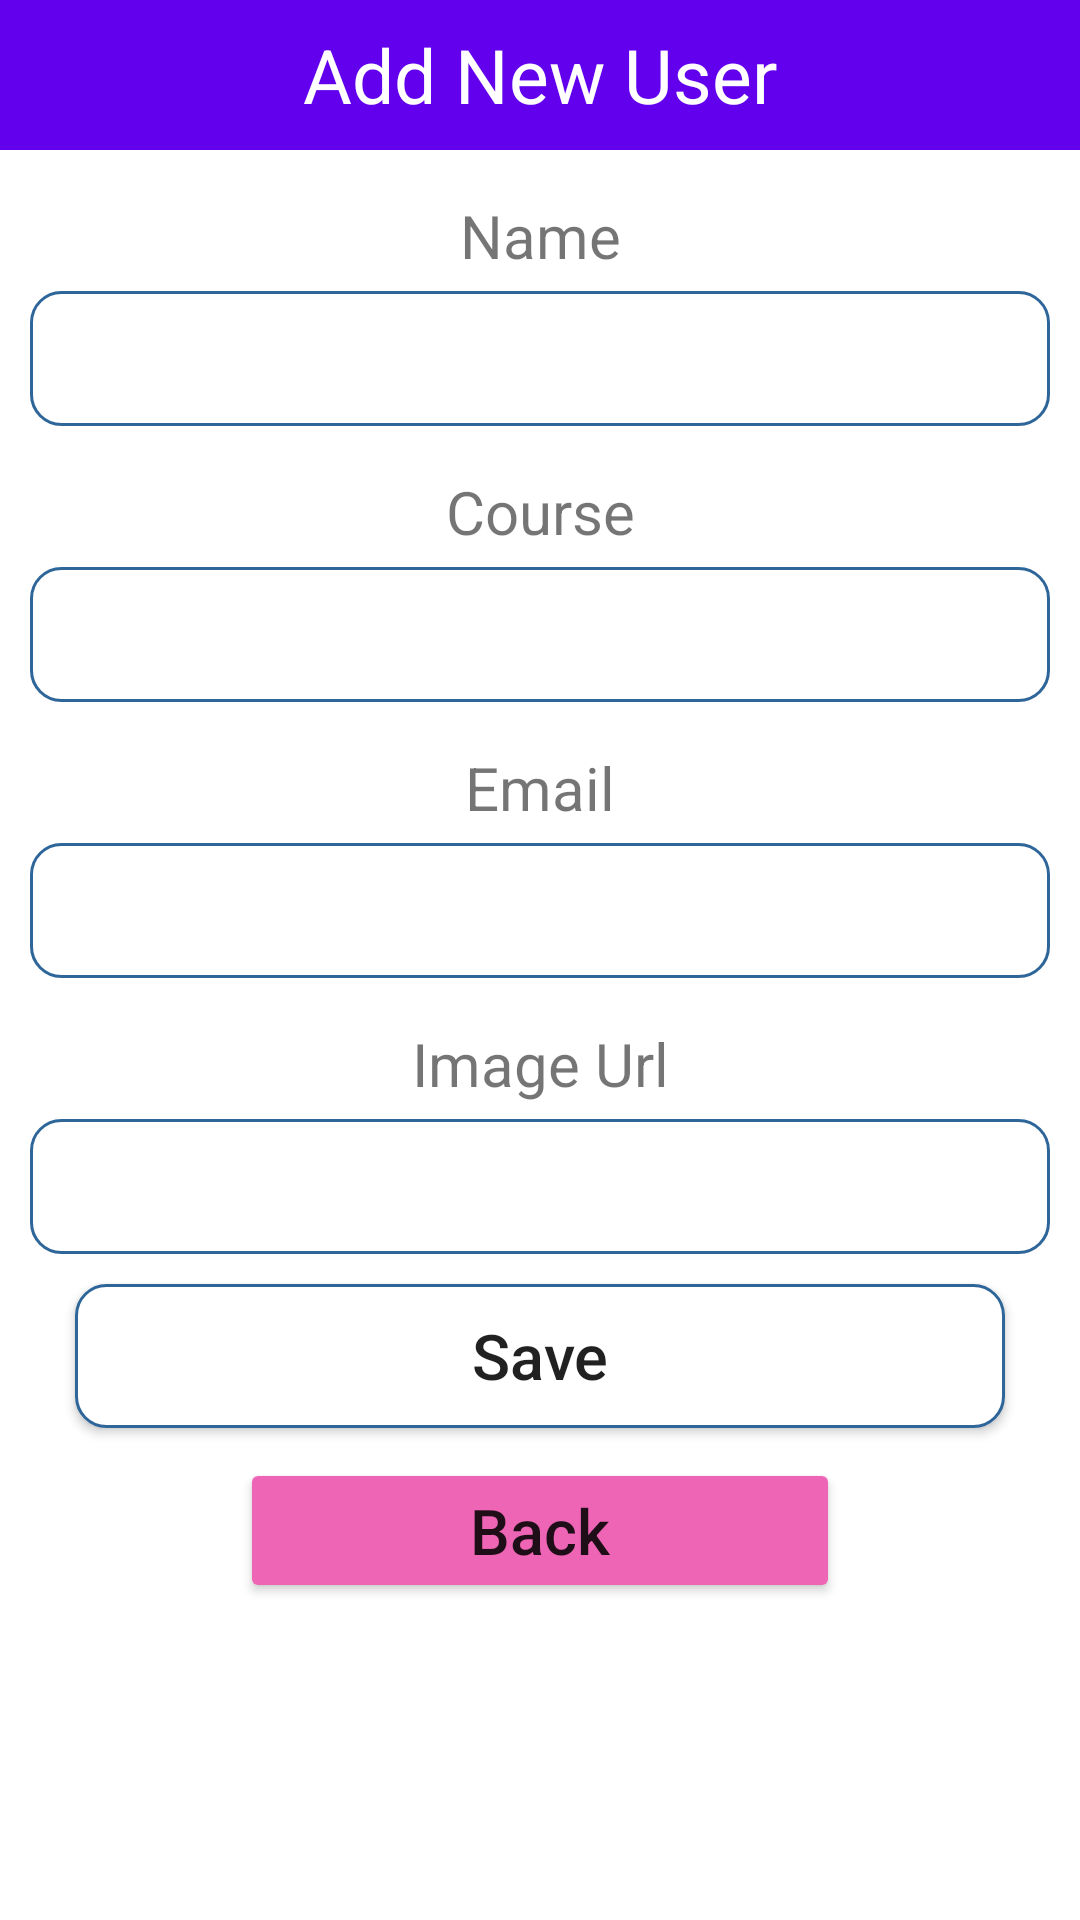

This screen was rendered from an Android layout file. Write that file and the resources it references.
<!-- AndroidManifest.xml: application theme Theme.FirebaseCRUDUsersApplication -->
<!-- res/layout/activity_add.xml -->
<?xml version="1.0" encoding="utf-8"?>
<LinearLayout
    xmlns:android="http://schemas.android.com/apk/res/android"
    android:layout_width="match_parent"
    android:layout_height="match_parent"
    android:orientation="vertical">

    <TextView
        android:layout_width="match_parent"
        android:layout_height="50dp"
        android:text="Add New User"
        android:background="@color/purple_500"
        android:textSize="25dp"
        android:gravity="center"
        android:textColor="#FFF" />

    <TextView
        android:layout_width="match_parent"
        android:layout_height="wrap_content"
        android:gravity="center"
        android:textSize="20sp"
        android:layout_marginTop="15dp"
        android:layout_marginBottom="5dp"
        android:text="Name"/>

    <EditText
        android:layout_width="match_parent"
        android:layout_height="45dp"
        android:layout_marginLeft="10dp"
        android:layout_marginRight="10dp"
        android:background="@drawable/rounded"
        android:gravity="center"
        android:id="@+id/txtName" />

    <TextView
        android:layout_width="match_parent"
        android:layout_height="wrap_content"
        android:gravity="center"
        android:textSize="20sp"
        android:layout_marginTop="15dp"
        android:layout_marginBottom="5dp"
        android:text="Course"/>

    <EditText
        android:layout_width="match_parent"
        android:layout_height="45dp"
        android:layout_marginLeft="10dp"
        android:layout_marginRight="10dp"
        android:background="@drawable/rounded"
        android:gravity="center"
        android:id="@+id/txtCourse" />

    <TextView
        android:layout_width="match_parent"
        android:layout_height="wrap_content"
        android:gravity="center"
        android:textSize="20sp"
        android:layout_marginTop="15dp"
        android:layout_marginBottom="5dp"
        android:text="Email"/>

    <EditText
        android:layout_width="match_parent"
        android:layout_height="45dp"
        android:layout_marginLeft="10dp"
        android:layout_marginRight="10dp"
        android:background="@drawable/rounded"
        android:gravity="center"
        android:id="@+id/txtEmail" />

    <TextView
        android:layout_width="match_parent"
        android:layout_height="wrap_content"
        android:gravity="center"
        android:textSize="20sp"
        android:layout_marginTop="15dp"
        android:layout_marginBottom="5dp"
        android:text="Image Url"/>

    <EditText
        android:layout_width="match_parent"
        android:layout_height="45dp"
        android:layout_marginLeft="10dp"
        android:layout_marginRight="10dp"
        android:background="@drawable/rounded"
        android:gravity="center"
        android:id="@+id/txtImageUrl" />

    <Button
        android:layout_width="match_parent"
        android:layout_height="wrap_content"
        android:text="Save"
        android:layout_marginLeft="25dp"
        android:layout_marginRight="25dp"
        android:layout_marginTop="10dp"
        android:textSize="21dp"
        android:textAllCaps="false"
        android:background="@drawable/rounded"
        android:layout_gravity="center"
        android:id="@+id/btnAdd" />

    <Button
        android:layout_width="200dp"
        android:layout_height="wrap_content"
        android:text="Back"
        android:layout_marginLeft="25dp"
        android:layout_marginRight="25dp"
        android:layout_marginTop="10dp"
        android:textSize="21dp"
        android:textAllCaps="false"
        android:backgroundTint="#EF65B5"
        android:gravity="center"
        android:layout_gravity="center"
        android:id="@+id/btnBack" />



</LinearLayout>
<!-- resources referenced by this layout -->
<resources>
  <!-- drawable rounded (drawable) -->
  <?xml version="1.0" encoding="utf-8"?>
  <shape xmlns:android="http://schemas.android.com/apk/res/android">
  
      <solid android:color="#FFFFFF" />
      <stroke
          android:width="1dp"
          android:color="#2F6699"/>
  
      <corners
          android:radius="10dp" />
  
  
  </shape>
  <style name="Theme.FirebaseCRUDUsersApplication" parent="Theme.MaterialComponents.DayNight.DarkActionBar">
          
          <item name="colorPrimary">@color/purple_500</item>
          <item name="colorPrimaryVariant">@color/purple_700</item>
          <item name="colorOnPrimary">@color/white</item>
          
          <item name="colorSecondary">@color/teal_200</item>
          <item name="colorSecondaryVariant">@color/teal_700</item>
          <item name="colorOnSecondary">@color/black</item>
          
          <item name="android:statusBarColor" tools:targetApi="l">?attr/colorPrimaryVariant</item>
          
      </style>
  <!-- not gathered from this repository: default colours our renderer supplied (Android Studio template values) -->
  <color name="purple_500">#FF6200EE</color>
  <color name="purple_700">#FF3700B3</color>
  <color name="teal_200">#FF03DAC5</color>
  <color name="teal_700">#FF018786</color>
  <color name="black">#FF000000</color>
  <color name="white">#FFFFFFFF</color>
</resources>
